pico-8 play session: no input (idle)

[t = 1 s] idle ~1s (no d-pad/buttons)
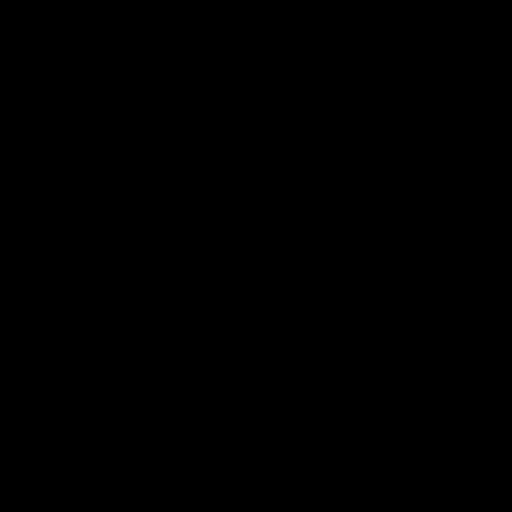
[t = 2 s] idle ~2s (no d-pad/buttons)
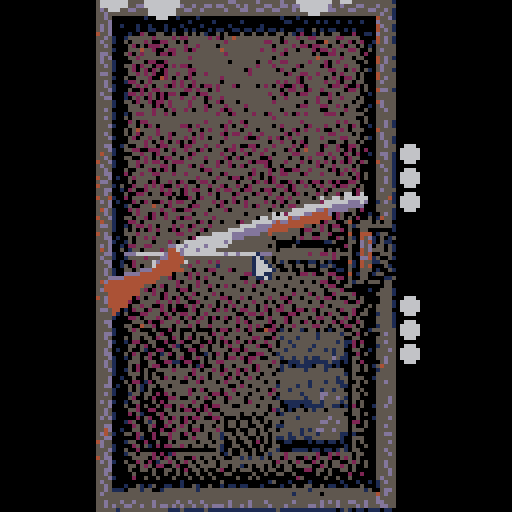
[t = 4 s] idle ~4s (no d-pad/buttons)
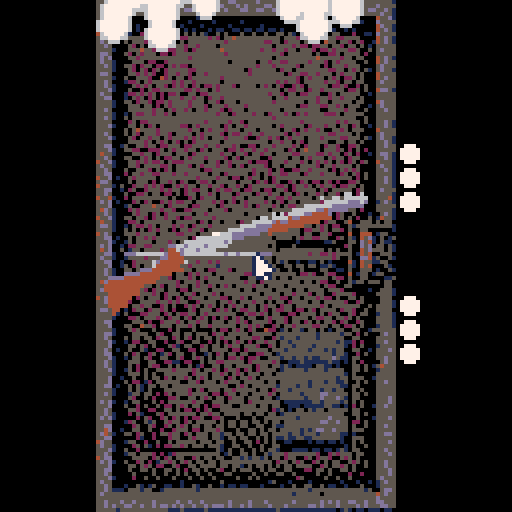
[t = 6 s] idle ~6s (no d-pad/buttons)
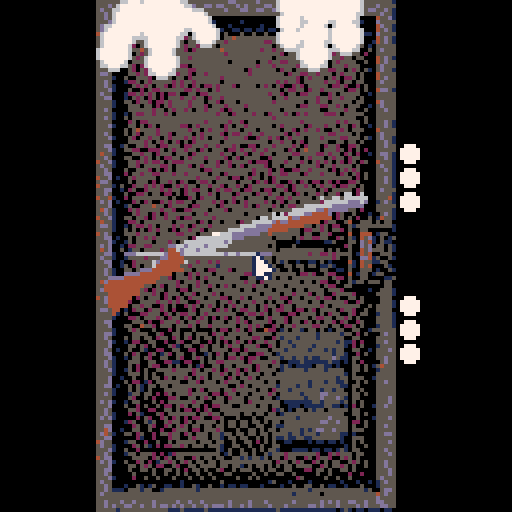
[t = 8 s] idle ~8s (no d-pad/buttons)
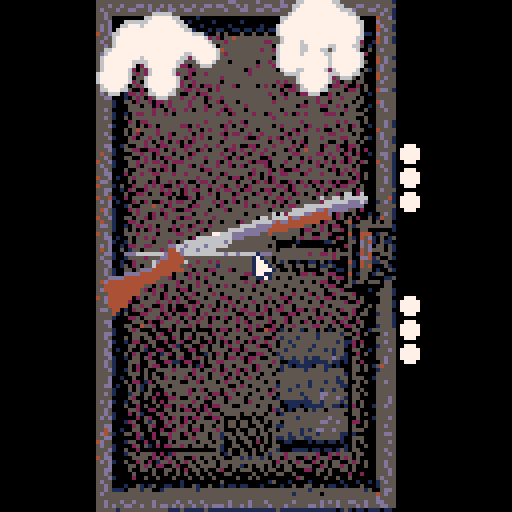

pico-8 cartridge
version 42
__lua__
function game_init()
		debug = false
		table_x = 3
		table_y = 0
		name = input_text
		init_hand()
		cursor(64,64)
		ammo = {}
		gen_ammo()
		angle = -15
		gun_x = 25
		gun_y = 48
		gun_dy = 13
		player_health = total_lives
		dealer_health = total_lives
		show_player_health = player_health
		show_dealer_health = dealer_health
		render_text_bool = true
		draw_ammo_bool = false
		turn_complete = false
		--fade_time = 0
		fade_loop = 0
		turn = "none"
		glitch_factor = 32
		black_out = false
		flash = false
		main_turn = 3
		spanw_in = true
		ammo_text = false
		end_text_bool = true
		generate_end = true
		spot = 0
		blood_init()
		shells_in = 0
		talk_sound = true
		fired_blank = true
end

function game_update()
		update_hand()
		update_ammo()
		main()
		blood_update()
end

function game_draw()
		cls()
		render_table()
		map(0,0,0,0,16,16)
		if draw_ammo_bool then
				draw_ammo()
		end
		blood_draw()
		draw_points()
		draw_gun()
		draw_hand()
		if ammo_text then
				if ammo_live == 1 and ammo_blank == 1 then
						ammo_text = ammo_live.." live.  "..ammo_blank.." blank.."
				elseif ammo_live == 1 and ammo_blank != 1 then
						ammo_text = ammo_live.." live.  "..ammo_blank.." blanks.."
				elseif ammo_live != 1 and ammo_blank == 1 then
						ammo_text = ammo_live.." lives.  "..ammo_blank.." blank.."
				else
						ammo_text = ammo_live.." lives.  "..ammo_blank.." blanks.."
				end
				
				if talk_sound then
						if flr(rnd(2)) == 0 then
								sfx(20)
						else
								sfx(21)
						end
				end
				
				spot+=0.5
				spot%=#ammo_text+1
				outline(sub(ammo_text,1,spot),61-(#ammo_text*2.5),72,0,7)
				if spot > #ammo_text-1 then
						spot -= 1
						talk_sound = false
				end
		else
				spot = 0
		end
	
		if render_text_bool == true then
				render_text()	
		end
		
		if flash == true then
				pal()
				rectfill(0,0,127,127,10)
		end
		
		if black_out == true then
				pal()
				rectfill(0,0,127,127,0)
		end
		
		if glitch == true then
				glitchfx(glitch_factor)
				glitch_factor -= 1
				if glitch_factor == 0 then
						glitch_factor = 32
				end
		end
		
		if debug then
				print(player_health,100,110,7)
				print(dealer_health,100,10,7)
				print(text_input(),0,0,7)
				print(fade_loop)
				print(gun_y)
				print(gun_dy)
				print(turn)
				print(left_hand_x.." "..left_hand_y.." "..anim_step_l)
				print(black_out)
				print(fade_time)
				print(debug,10)
				for i=1,#ammo do
						if ammo[i] == true then
								print(ammo[i],8)
						else
								print(ammo[i],11)
						end	
				end
		end
end
-->8
--render
function render_table()
		for i=0,15 do
  		for j=0,9 do
    		local sprite_index = j + i * 16
    		if sprite_index < 128 then
    				--mset(j+table_x, i+table_y, 010)
    		else
    				mset(j+table_x, i+table_y, sprite_index)
  				end
  		end
		end
end

function render_text()
		if cursor_y < 35 then
				spr(012,56,10)
				outline("dealer",44,20,10,0)
		else
				outline("dealer",44,20,0,7)
		end
		if cursor_y > 100 then
				spr(013,57,115)
				outline(name,58-(#name*2.5),105,10,0)
		else
				outline(name,58-(#name*2.5),105,0,7)
		end
end

function outline(s,x,y,c1,c2)
	for i=0,2 do
	 for j=0,2 do
	  if not(i==1 and j==1) then
	   print(s,x+i,y+j,c1)
	  end
	 end
	end
	print(s,x+1,y+1,c2)
end

local fadetable={
 {0,0,0,0,0,0,0,0,0,0,0,0,0,0,0},
 {1,1,129,129,129,129,129,129,129,129,0,0,0,0,0},
 {2,2,2,130,130,130,130,130,128,128,128,128,128,0,0},
 {3,3,3,131,131,131,131,129,129,129,129,129,0,0,0},
 {4,4,132,132,132,132,132,132,130,128,128,128,128,0,0},
 {5,5,133,133,133,133,130,130,128,128,128,128,128,0,0},
 {6,6,134,13,13,13,141,5,5,5,133,130,128,128,0},
 {7,6,6,6,134,134,134,134,5,5,5,133,130,128,0},
 {8,8,136,136,136,136,132,132,132,130,128,128,128,128,0},
 {9,9,9,4,4,4,4,132,132,132,128,128,128,128,0},
 {10,10,138,138,138,4,4,4,132,132,133,128,128,128,0},
 {11,139,139,139,139,3,3,3,3,129,129,129,0,0,0},
 {12,12,12,140,140,140,140,131,131,131,1,129,129,129,0},
 {13,13,141,141,5,5,5,133,133,130,129,129,128,128,0},
 {14,14,14,134,134,141,141,2,2,133,130,130,128,128,0},
 {15,143,143,134,134,134,134,5,5,5,133,133,128,128,0}
}

function fade(i)
 for c=0,15 do
  if flr(i+1)>=16 then
   pal(c,0)
  else
   pal(c,fadetable[c+1][flr(i+1)])
  end
 end
end

function fade_render()
		if fade_in == true then
				fade(fade_time)
				if fade_time < 15 then
						fade_time += 1
				end
		elseif fade_out == true then
				fade(fade_time)
				if fade_time > 0 then
						fade_time -= 1
				end
		end
		
end

function glitchfx(lines)
	local lines=lines or 64
	
	for i=1,lines do
		row=flr(rnd(128))
		row2=flr(rnd(127))
		if (row2>=row) row2+=1
		
		// copy a row from the
		// screen into temp memory
		memcpy(0x4300, 0x6000+64*row, 64)
		
		//copy another row from the
		// screen to our original row
		memcpy(0x6000+64*row, 0x6000+64*row2, 64)
		       
		//copy the temp row into row2's
		//original slot
		memcpy(0x6000+64*row2, 0x4300,64)
	end
end

function draw_points()
		for i=0,show_dealer_health - 1 do
				spr(031,100,45 - (i*6))
		end
		for i=0,show_player_health - 1 do
				spr(031,100,71 + (i*6))
		end	
end
-->8
--hands
function init_hand()
		right_table = {}
		left_hand = {
    {x=0, y=0, rad=6},
    {x=-7, y=0, rad=4},
    {x=-11, y=5, rad=3},
    {x=-12, y=9, rad=3},
    {x=6, y=0, rad=2},
    {x=9, y=1, rad=2},
    {x=11, y=4, rad=2},
    {x=0, y=6, rad=3},
    {x=0, y=11, rad=3},
		}
		right_hand = {
    {x=0, y=0, rad=6},
    {x=7, y=2, rad=4},
    {x=10, y=7, rad=3},
    {x=11, y=11, rad=3},
    {x=-7, y=0, rad=2},
    {x=-11, y=2, rad=2},
    {x=-10, y=1, rad=2},
    {x=-12, y=5, rad=2},
    {x=-2, y=7, rad=3},
    {x=-3, y=12, rad=3},
		}
		grab_right_hand = {
    {x=0, y=0, rad=6},
    {x=6, y=2, rad=4},
    {x=7, y=8, rad=3},
    {x=7, y=9, rad=3},
    {x=-6, y=1, rad=3},
    {x=-7, y=5, rad=2},
    {x=-7, y=8, rad=2},
    {x=-1, y=7, rad=3},
    {x=-1, y=11, rad=3},
		}
		grab_left_hand = {
    {x=0, y=0, rad=6},
    {x=-6, y=2, rad=4},
    {x=-9, y=7, rad=3},
    {x=1, y=6, rad=3},
    {x=0, y=10, rad=3},
    {x=6, y=0, rad=2},
    {x=7, y=4, rad=2},
    {x=8, y=8, rad=2},
    {x=5, y=2, rad=2},
    {x=8, y=6, rad=2},
		}

		hand_anim_l = false
		hand_anim_r = false
		current_left = left_hand
		current_right = right_hand
		left_hand_x = 40
		left_hand_y = 7
		right_hand_x = 79
		right_hand_y = 7
		anim_step_l = 1
		anim_step_r = 1
end


function draw_hand()
		for i=1, #current_left do
				circfill(left_hand_x + current_left[i].x,left_hand_y + current_left[i].y,current_left[i].rad+1,6)
		end
		for i=1, #current_right do
				circfill(right_hand_x + current_right[i].x,right_hand_y + current_right[i].y,current_right[i].rad+1,6)
		end	
		for i=1, #current_left do
				circfill(left_hand_x + current_left[i].x,left_hand_y + current_left[i].y,current_left[i].rad,7)
		end
		for i=1, #current_right do
				circfill(right_hand_x + current_right[i].x,right_hand_y + current_right[i].y,current_right[i].rad,7)
		end
end

function update_hand()
		hand_idle()
end

function move_left_hand(x, y, tick, cost)
  if cost == "open" then
  		current_left = left_hand
  elseif cost == "closed" then
  		current_left = grab_left_hand
  end
  
  if not hand_anim_l then
		  x_dif_l = x - left_hand_x
				y_dif_l = y - left_hand_y
				x_move_l = x_dif_l/tick
				y_move_l =	y_dif_l/tick
				hand_anim_l = true
		end
		
		if hand_anim_l then
				left_hand_x += x_move_l
				left_hand_y	+= y_move_l
				if abs(left_hand_x - x) <= 1 and abs(left_hand_y - y) <= 1 then
						hand_anim_l = false
						return true
				end
		end
end

function move_right_hand(x, y, tick, cost)
  if cost == "open" then
  		current_right = right_hand
  elseif cost == "closed" then
  		current_right = grab_right_hand
  end
  
  if not hand_anim_r then
		  x_dif_r = x - right_hand_x
				y_dif_r = y - right_hand_y
				x_move_r = x_dif_r/tick
				y_move_r =	y_dif_r/tick
				hand_anim_r = true
		end
		
		if hand_anim_r then
				right_hand_x += x_move_r
				right_hand_y	+= y_move_r
				if abs(right_hand_x - x) <= 1 and abs(right_hand_y - y) <= 1 then
						hand_anim_r = false
						return true
				end
		end
end

function hand_idle()
		for i=1, #current_left do
				local time_ = time() + i/10 * i/15
				current_left[i].y += sin(time_/4*(abs(dealer_health-total_lives+1)))/10		
		end
		for i=1, #current_right do
				local time_ = time() + i/10 * i/15 -1
				current_right[i].y += sin(time_/4*(abs(dealer_health-total_lives+1)))/10		
		end
end
-->8
--contorls

function cursor_update()
		cursor_x = stat(32)-1 + offset_x
		cursor_y = stat(33)-1 + offset_y
end

function d_pad_control()
		speed = 3
		if btn(⬆️) then offset_y -= speed end
		if btn(⬇️) then offset_y += speed end
		if btn(⬅️) then offset_x -= speed end
		if btn(➡️) then offset_x += speed end
end

function return_ending(won)
		if won then
				return winning_messages[flr(rnd(#winning_messages))+1]		
		else
				return losing_messages[flr(rnd(#losing_messages))+1]		
		end
end

losing_messages = {
    "come on. you can \ndo better than that. ",
    "we've been doing \nthis same song and \ndance for years. \nwhy do you still \ncontinue to fail? ",
    "your taste in \ngames is awful. \ngo play something \nelse. ",
    "start paying \nattention. you're \ngetting sloppy. ",
    "remember me? \ni remember you. ",
    "hello, we meet \nagain. sorry i had \nto cut our talk \nshort. ",
    "it was nice seeing \nyou again. so sad \nit had to be cut \nshort. ",
    "how many times are \nwe going to repeat \nthis little scene?",
    "persistence or \nfoolishness? i \ncan't tell with \nyou anymore. ",
    "you keep coming \nback, but i'll keep \nwatching you fall. ",
    "you're making this \ntoo easy. care to \ntry again? ",
    "back so soon? \ni was just starting \nto enjoy our break. ",
    "another attempt, \nanother failure. \nsome things never \nchange. ",
    "you're so \npredictable. i \ncould almost write \nthe script myself. ",
    "all that effort... \njust to meet me \nhere once again. ",
    "why do you even \ntry? we both know \nhow this ends. ",
    "you just keep \ngetting worse. am \ni supposed to be \nimpressed? ",
    "why do you insist \non trying? you're \nonly delaying the \ninevitable. ",
    "another failure \nto add to the list. \nbetter luck \nnext time. ",
    "face it, you'll \nnever be rid \nof me. ",
}

winning_messages = {
    "glad to see \nyou're paying \nattention. you've \ngot this. ",
    "glad to see you've \nstill got your \nhead in the game. ",
    "we both die \ntonight, one of us, \na bit later than \nthe other. ",
    "good job, see you \nagain soon. ",
    "nice work. i was \nalmost starting to \nworry about you. ",
    "you held on... \nthis time. don't \nlose focus now. ",
    "you slipped through \nthat one… barely. ",
    "keep this up, and \nyou might actually \nmake it out alive. ",
    "that was close. \ndon't let your \nguard down yet. ",
    "you're proving \nyourself, \nstep by step. ",
    "impressive. but \ndon't think it'll \nbe easy from here. ",
    "well played. but \ni'm always \nwatching. ",
    "not bad at all. i \nalmost thought you \nwouldn't make it. ",
    "survived this one? \nluck or skill? \nlet's find out. ",
    "nice save. it's \nlike you actually \nwant to live. ",
    "well done. just \ndon't expect it to \nget any easier. ",
    "a narrow escape, \nbut you're still in \nthe game. ",
    "you've bought \nyourself a little \nmore time. use it \nwisely. ",
    "still here? \nimpressive... but \ni'm not done yet. ",
    "you made it this \ntime. but i'm just \ngetting started. ",
}


-->8
--ammo gun

function draw_gun()
		spr_r(1,gun_x,gun_y,angle,9,4)
end

function gen_ammo()
  local count = rnd(4) + 2
  local full_count = 0
  local empty_count = 0
    
  for i = 1, count do
    if rnd(1) > 0.5 then
      add(ammo, true)
      full_count += 1
    else
      add(ammo, false)
      empty_count += 1
    end
  end
  
  if full_count == 0 then
    ammo[1] = true
  elseif empty_count == 0 then
    ammo[1] = false
  end
  --[[
 	ammo = {}
 	ammo[1] = false
 	ammo[2] = true
 	--(debug)
 	--]]
end

function draw_ammo()
		for i=1,ammo_live do
				spr(014, 67+i*3, 57)
		end
		for i=1,ammo_blank do
				spr(015, 67+i*3+(ammo_live*3), 57)
		end
end

function update_ammo()
		ammo_live = 0
		ammo_blank = 0
		
		for i=1, #ammo do
				if ammo[i] == true then
						ammo_live += 1
				else
						ammo_blank += 1
				end
		end	
end

function spr_r(s,x,y,a,w,h)
 sw=(w or 1)*8
 sh=(h or 1)*8
 sx=(s%8)*8
 sy=flr(s/8)*8
 x0=flr(0.5*sw)
 y0=flr(0.5*sh)
 a=a/360
 sa=sin(a)
 ca=cos(a)
 for ix=0,sw-1 do
  for iy=0,sh-1 do
   dx=ix-x0
   dy=iy-y0
   xx=flr(dx*ca-dy*sa+x0)
   yy=flr(dx*sa+dy*ca+y0)
   if (xx>=0 and xx<sw and yy>=0 and yy<=sh) then
    if sget(sx+xx,sy+yy) != 0 then
    	pset(x+ix,y+iy,sget(sx+xx,sy+yy))
   	end
   end
  end
 end
end
-->8
--main game loop

function text_input()
		if cursor_y < 35 and (stat(34) == 1 or btnp(❎)) then
				return "dealer"
		elseif cursor_y > 100 and (stat(34) == 1 or btnp(❎)) then
				return "player"
		else
				return "none"
		end
end

function main()
		if #ammo == 0 then
				gen_ammo()
				main_turn = 3
				spanw_in = false
		end
		
		if main_turn == 1 then
				m_continue, m_live, m_turn = players_turn()
				if	m_continue then
						if not m_live and m_turn == "player" then
								main_turn = 1
								if #ammo != 0 then
										render_text_bool = true
								end
						else
								main_turn = 2
						end
						reset_turn()
						deli(ammo, 1)
						turn_complete = false
						continue = false
				end
		elseif main_turn == 2 then
				
				m_continue, m_live, m_turn = dealers_turn()
		
				if	m_continue then
						if not m_live and m_turn == "dealer" then
								main_turn = 2
						else
								main_turn = 1
								if #ammo != 0 then
										render_text_bool = true
								end
						end
						reset_turn()
						deli(ammo, 1)
				end
		elseif main_turn == 3 then
				m_continue = show_ammo_anim(spanw_in)
				if	m_continue then
						main_turn = 1
						reset_turn()
						render_text_bool = true
				end
		end		
end

function show_ammo_anim(spawn)
		render_text_bool = false
		fade_loop += 1
		if fade_loop < 72 then
				if spawn then
						return_hand_table(false)
				end
		elseif fade_loop < 73 then
				anim_step_r = 1
		elseif fade_loop < 137 then
				move_right_hand(75, 55, 64, "closed")
		elseif fade_loop < 150 then
				draw_ammo_bool = true
				move_right_hand(75, 55, 64, "open")
		elseif fade_loop < 182+40 then
				ammo_text = true
				move_right_hand(75, 40, 32, "open")
		elseif fade_loop < 204+40 then

		elseif fade_loop < 236+40 then
				move_right_hand(75, 55, 32, "open")
				move_left_hand(55, 55, 32, "open")
				ammo_text = false
		elseif fade_loop < 296+40 then
				sfx(19)
				draw_ammo_bool = false
				move_right_hand(75, -25, 64, "closed")
				move_left_hand(45, -28, 64, "closed")
				gun_y = left_hand_y-8
				gun_x = left_hand_x-32
		elseif fade_loop < 297+40 then
					
		elseif fade_loop < 380+40 then
				if fade_loop%10 == 0 and shells_in < (ammo_live + ammo_blank) then
						sfx(18)
						shells_in += 1
				end
		elseif fade_loop < 416+40 then
				fade_in = true
				fade_out = false
		elseif fade_loop < 417+40 then
				init_hand()
				angle = -15
				gun_x = 25
				gun_y = 48
		elseif fade_loop < 433+40 then
				fade_in = false
				fade_out = true
		elseif fade_loop < 463+40 then
		
		else
				return true
		end
end

function reset_turn()
		fade_loop = 0
		anim_step_l = 1
		anim_step_r = 1
		gun_dy = 13
		show_player_health = player_health
		show_dealer_health = dealer_health
		turn_complete = false
		shells_in = 0
		talk_sound = true
		fired_blank = true
end

function dealers_turn()
		local live = false
		if ammo[1] == true then
				live = true
		else
				live = false
		end

			
		if turn_complete == false then
				--dealer ai
				chance_player = ammo_live/ammo_blank
				chance_random = flr(2)
				if chance_player < 1 or not chance_random == 1 then
						shoot = "dealer"
				else if chance_player > 1 or not chance_random == 1 then
						shoot = "player"
				else
						if rnd(1) > 0.5 then
								shoot = "dealer"
						else
								shoot = "player"
						end
					end
				end	
			--	shoot = "dealer" --debug
				if shoot == "player" then
						if live then player_health -= 1 end
						render_text_bool = false
						turn_complete = true
						turn = "player"
				elseif shoot == "dealer" then
						if live then dealer_health -= 1 end
						render_text_bool = false
						turn_complete = true
						turn = "dealer"
				end
		end
		
		if turn_complete == true then
				fade_loop += 1
				if fade_loop < 128 then
						grab_gun()
				elseif fade_loop < 129 then
						anim_step_l = 1
						anim_step_r = 1
						glitch_factor = 32
						gun_y += 2.002
						--play sound
				elseif fade_loop < 169 then
						--wait for sound
				elseif fade_loop < 200 then
						
						if live == true then
								if fade_loop < 170 then
										splat = true
										if shoot == "dealer" then
												create_splatter(64, -10, true)
												sfx(22)
										else 
												create_splatter(64, 137, false)
												sfx(22)	
										end
								end
								if fade_loop < 173 then
										flash = true
								else
										if shoot == "player" then
											black_out = true
										end
										flash = false
								end
								--fire
						else
									if fired_blank then
											sfx(23)
											fired_blank = false
									--didnt fire
									end
							end
				else
						if live and turn == "dealer" then
								gun_y += gun_dy
								gun_dy /= 1.2
								if fade_loop > 250 then
											return_hand_table(true)
								end
						elseif live and turn == "player" then
								if fade_loop > 205 then
										black_out = false
								end
								fade_in = false
								fade_out = true
								if fade_loop < 230 then
										glitch = true
								else
										glitch = false
								end
								gun_x = 25
								gun_y = 48
								angle = -15
								return_hand_table(true)
						else
								return_gun()
						end
				end
				if not live then
						if fade_loop > 340 then
								return true, live, shoot
						end
				else
						if shoot == "player" then
								if fade_loop > 280 then
										return true, live, shoot
								end
						else
								if fade_loop > 305 then
										return true, live, shoot
								end
						end
				end
		end
end

function players_turn()
		local live = false
		if ammo[1] == true then
				live = true
		else
				live = false
		end	
			
		if turn_complete == false then
				if text_input() == "player" then
						if live then player_health -= 1 end
						render_text_bool = false
						turn_complete = true
						turn = "player"
				elseif text_input() == "dealer" then
						if live then dealer_health -= 1 end
						render_text_bool = false
						turn_complete = true
						turn = "dealer"
				end
		end
		
		if turn_complete == true then
				fade_loop += 1
				if fade_loop < 16 then
						fade_in = true
						fade_out = false
				elseif fade_loop < 40 then
						if live == true then
								if fade_loop < 17 then
										splat = true
										if turn == "dealer" then
												create_splatter(64, -10, true)
												sfx(22)
										else 
												create_splatter(64, 137, false)
												sfx(22)
										end
								end
								if fade_loop < 20 then
										flash = true
								else
										flash = false
								end
								--fire
						else
								if fired_blank then
										sfx(23)
										fired_blank = false
								--didnt fire
								end
						end
				else
						if turn == "dealer" and live == true then
								return_hand_table(true)
						end
						if turn == "player" and live == true and fade_loop < 64 then
								glitch = true
						else
								glitch = false
						end
						fade_in = false
						fade_out = true
						if fade_loop > 100 then
								return true, live, turn
						end
				end
		end
end

function return_hand_table(r_hand)
		if anim_step_l == 1 then
				if	move_left_hand(40, -20, 1, "open") then
						anim_step_l = 2
				end
		elseif anim_step_l == 2 then
				if	move_left_hand(40, 7, 48, "open") then
						anim_step_l = 3
				end
		end
		-----------
		if r_hand then
				r_cost = "open"
		else
				r_cost = "closed"
		end
		
		if anim_step_r == 1 then
				if	move_right_hand(79, -20, 1, r_cost) then
						anim_step_r = 2
				end
		elseif anim_step_r == 2 then
				if	move_right_hand(79, 7, 48, r_cost) then
						anim_step_r = 3
				end
		end
end

function grab_gun()
		if anim_step_l == 1 then
				if	move_left_hand(40, 62, 64, "open") then
						anim_step_l = 2
				end
		elseif anim_step_l == 2 then
				gun_y -= 1.25
				angle += 0.1
				if	move_left_hand(40, -25, 64, "closed") then
						anim_step_l = 3
				end
		end
		-----------
		if anim_step_r == 1 then
				if	move_right_hand(75, 44, 64, "open") then
						anim_step_r = 2
				end
		elseif anim_step_r == 2 then
				sfx(19)
				if	move_right_hand(75, -25, 58, "closed") then
						anim_step_r = 3
				end
		end
end

function return_gun()
		if anim_step_l == 1 then
				if gun_y < 48 then
						gun_y += 1.25
				end
				sfx(19)
				if	move_left_hand(40, 62, 64, "closed") then
						anim_step_l = 2
				end
		elseif anim_step_l == 2 then
				if	move_left_hand(40, 7, 48, "open") then
						anim_step_l = 3
				end
		end
		-----------
		if anim_step_r == 1 then
				if	move_right_hand(75, 44, 56, "closed") then
						anim_step_r = 2
				end
		elseif anim_step_r == 2 then
				if	move_right_hand(79, 7, 48, "open") then
						anim_step_r = 3
				end
		end
end




-->8
--blood

function blood_init()
    blood = {}
    blood_trails = {}
    splat = false
end

function blood_update()
    if splat then
        update_particles()
        update_trails()
    end
end

function blood_draw()
    for i=1,#blood_trails do
        local t = blood_trails[i]
        if t.y > 123 or t.y < 4 then
        		circfill(t.x, t.y, t.s, 2)
    				else
    						circfill(t.x, t.y, t.s, 8)    				
    				end
    end

    for i=1,#blood do
        local p = blood[i]
        if p.y > 123 or p.y < 4 then
        		circfill(p.x, p.y, p.s, 2)
        else
        		circfill(p.x, p.y, p.s, 8)
        end     
    end
end

function create_splatter(x, y, down)
    blood = {}
    for i=1,20 do
    				local angle
    				if down then
        		angle = rnd(180) / -360
        else
        		angle = rnd(180) / 360
        end
        local speed = rnd(2) + 8
        local particle = {
            x = x,
            y = y,
            dx = cos(angle) * speed,
            dy = sin(angle) * speed,
            s = rnd(2) + 1
        }
        add(blood, particle)
    end
end

function update_particles()
    for i=#blood,1,-1 do
        local p = blood[i]
        
        if flr(rnd(2)) == 1 then
            add(blood_trails, {x = p.x, y = p.y, s = p.s / 2, life = 1.7})
        else
            add(blood_trails, {x = p.x, y = p.y, s = p.s, life = 1.7})
        end

        p.x += p.dx
        p.y += p.dy
        p.dx *= 0.75
        p.dy *= 0.75

        if p.s > 0.1 then
            p.s -= 0.05
        end

        if abs(p.dx) < 0.1 and abs(p.dy) < 0.1 and p.s <= 0.1 then
           del(blood, p)
        end
    end
end

function update_trails()
    for i=#blood_trails,1,-1 do
        local t = blood_trails[i]
        if t.life < 1 then
        		t.s -= 0.01
        end
        
        t.life -= 0.01 / rnd(10)
        if t.life <= 0 or t.s <= 0 then
            del(blood_trails, t)
        end
    end
end

-->8
	-- main menu
local hex_size = 16
local hex_height = 72
total_lives = 3

offset_x = 0
offset_y = 0

vertices = {}
faces = {}

shells = {}
max_shells = 6  -- maximum simultaneous shells

keys = {
    "q","w","e","r","t","y","u","i","o","p",
    "a","s","d","f","g","h","j","k","l",
    "z","x","c","v","b","n","m", "delete"
}
key_positions = {}  -- store positions of keys for detection
input_text = ""     -- store the text typed

-- keyboard layout settings
key_size = 8
spacing = 2
start_x = 10
start_y = 80

function menu_init()
				music(0)
				select_pos = 0
				title_screen = true
				screen = 0
				
    make_hexagon()
    for i=1,4 do
        spawn_shell()
    end
end

function spawn_shell()
  if #shells >= max_shells then return end
    local shell = {
        x = rnd(128),  -- random x position
        y = -hex_height/2,  -- start above screen
        z = 0,
        rot = {
            x = rnd(1),
            y = rnd(1),
            z = rnd(1)
        },
        rot_speed = {
            x = (rnd(2)-1)*0.02,  -- random rotation speed
            y = (rnd(2)-1)*0.02,
            z = (rnd(2)-1)*0.02
        },
        fall_speed = 0.5 + rnd(1)  -- random fall speed
    }
    add(shells, shell)
end

function make_hexagon()
    vertices = {}
    faces = {}
    
    local yellow_height = hex_height * 0.2
    
    for i=0,5 do
        local angle = i * (1/6)
        local x = cos(angle) * hex_size
        local z = sin(angle) * hex_size
        
        -- top vertex (red section)
        add(vertices, {
            x=x, y=-hex_height/2, z=z
        })
        -- bottom of red section/top of yellow
        add(vertices, {
            x=x, y=hex_height/2 - yellow_height, z=z
        })
        -- bottom vertex (yellow section)
        add(vertices, {
            x=x, y=hex_height/2, z=z
        })
    end
    
    -- generate faces
    -- top face (red)
    local top = {}
    for i=1,16,3 do
        add(top, i)
    end
    add(faces, {verts=top, col=8})  -- red top
    
    -- bottom face (yellow)
    local bottom = {}
    for i=3,18,3 do
        add(bottom, i)
    end
    add(faces, {verts=bottom, col=10})  -- yellow bottom
    
    -- side faces - red section (alternating colors)
    local red_colors = {2,136,8,14,8,136}  -- alternating shades of red
    for i=1,16,3 do
        local next_i = (i + 3 - 1) % 18 + 1
        add(faces, {
            verts={i, i+1, next_i+1, next_i},
            col=red_colors[flr(i/3)+1]  -- alternate red shades
        })
    end
    
    -- side faces - yellow section
    for i=2,17,3 do
        local next_i = (i + 3 - 1) % 18 + 1
        add(faces, {
            verts={i, i+1, next_i+1, next_i},
            col=10  -- yellow
        })
    end
end

function menu_update()
    if rnd(1) < 1 then  -- 2% chance each frame
        spawn_shell()
    end
    
   	for i=#shells,1,-1 do
        local shell = shells[i]
        
        shell.rot.x += shell.rot_speed.x
        shell.rot.y += shell.rot_speed.y
        shell.rot.z += shell.rot_speed.z
        
        shell.y += shell.fall_speed
        
        if shell.y > 64 + hex_height then
            deli(shells, i)
        end
    end
end

function menu_draw()
    cls(0)
    scr="⁶-b⁶x8⁶y8                \n    ⁶-#ᶜ6⁶.\0\0█\0\0\0█\0⁸⁶-#ᶜ7⁶.\0\0xxxxxx⁶-#ᶜ6⁶.\0\0¹\"\"\0ᶠ\0⁸⁶-#ᶜ7⁶.\0\0おううお██⁶-#ᶜ6⁶.\0\0⁴⁴⁴⁴⁴⁴⁸⁶-#ᶜ7⁶.\0\0れネリリリリ⁶-#ᶜ6⁶.\0\0ᶜ▮¹\0\0\0⁸⁶-#ᶜ7⁶.\0\0³¹████⁶-#ᶜ6⁶.\0\0000\0\0\0\0\0⁸⁶-#ᶜ7⁶.\0\0ウんんんんん⁶-#ᶜ6⁶.\0\0\0\0\0\0\0ユ⁸⁶-#ᶜ7⁶.\0\0\0¹³リリ³⁶-#ᶜ6⁶.\0\0█\0\0🐱²¹⁸⁶-#ᶜ7⁶.\0\0pxxqqx⁶-#ᶜ6⁶.\0\0	▮\0⁸\0\0⁸⁶-#ᶜ7⁶.\0\0⁶ᵉ゛⁷ᵉ゛⁶-#    \n    ⁶.xxx\0\0\0\0\0⁶.███\0\0\0\0\0⁶-#ᶜ6⁶.⁴⁴d\0\0\0\0\0⁸⁶-#ᶜ7⁶.リネ⬇️\0\0\0\0\0⁶-#ᶜ6⁶.¹▮ᶜ\0\0\0\0\0⁸⁶-#ᶜ7⁶.█¹³\0\0\0\0\0⁶-#ᶜ6⁶.\0\0★\0\0\0\0\0⁸⁶-#ᶜ7⁶.んんl\0\0\0\0\0⁶-#⁶.³¹\0\0\0\0\0\0⁶-#ᶜ6⁶.\0\0き\0\0\0\0\0⁸⁶-#ᶜ7⁶.xx@\0\0\0\0\0⁶-#ᶜ6⁶.\0▮⁴\0\0\0\0\0⁸⁶-#ᶜ7⁶.゛ᵉ³\0\0\0\0\0⁶-#    \n                \n ⁶-#ᶜ6⁶.¹¹¹¹¹¹¹¹⁸⁶-#ᶜ7⁶.◜>>>>>◜>⁶-#ᶜ6⁶.\0\0²\0²\0\0@⁸⁶-#ᶜ7⁶.?~ュュュ~?>⁶-#ᶜ6⁶.@\0\0\0²\0\0\0⁸⁶-#ᶜ7⁶.█ユヲュュ◜◜◜⁶-#ᶜ6⁶. ▒\0\0\0\0\0\0⁸⁶-#ᶜ7⁶.゜xユユユユユユ⁶-#⁶.ユユヨリリリリリ⁶-#ᶜ6⁶.⁴⁴⁴⁴⁴⁴⁴⁴⁸⁶-#ᶜ7⁶.⬇️⬇️⬇️⬇️⬇️⬇️⬇️⬇️⁶-#ᶜ6⁶.🐱🐱🐱🐱🐱🐱🐱🐱⁸⁶-#ᶜ7⁶.||||||||⁶-# ⁶.ヲヲヲヲヲヲヲヲ⁶.◝¹¹¹¹¹゜¹⁶-#ᶜ6⁶.\0@@@@@@@⁸⁶-#ᶜ7⁶.ュ███████⁶-#ᶜ6⁶.\0▮▮▮▮▮▮▮⁸⁶-#ᶜ7⁶.◝ᶠᶠᶠᶠᶠᶠᶠ⁶-#ᶜ6⁶.²\0\0\0\0\0\0\0⁸⁶-#ᶜ7⁶.ン\0\0\0\0\0\0\0⁶-#⁶.◝???????⁶-#ᶜ6⁶.⁴\0\0\0\0\0\0\0⁸⁶-#ᶜ7⁶.³\0\0\0\0\0\0\0\n⁶-# ⁶-#ᶜ6⁶.¹¹¹¹¹\0\0\0⁸⁶-#ᶜ7⁶.>>>>>\0\0\0⁶-#ᶜ6⁶.\0████\0\0\0⁸⁶-#ᶜ7⁶.|||||\0\0\0⁶-#ᶜ6⁶.\0\0\0\0@\0\0\0⁸⁶-#ᶜ7⁶.ュュヲユ█\0\0\0⁶-#ᶜ6⁶.\0\0\0▒▮\0\0\0⁸⁶-#ᶜ7⁶.ユユユxᶠ\0\0\0⁶-#ᶜ6⁶.\0²\0\0@\0\0\0⁸⁶-#ᶜ7⁶.リヨヨナ█\0\0\0⁶-#ᶜ6⁶.⁴⁴\0⁸ \0\0\0⁸⁶-#ᶜ7⁶.⬇️⬇️♥g゜\0\0\0⁶-#ᶜ6⁶.🐱🐱🐱🐱²\0\0\0⁸⁶-#ᶜ7⁶.||||ュ\0\0\0⁶-#ᶜ6⁶.\0\0\0\0@\0\0\0⁸⁶-#ᶜ7⁶.\0\0\0\0?\0\0\0⁶-#⁶.????◝\0\0\0⁶.\0\0\0\0゜\0\0\0⁶-#ᶜ6⁶.⁸⁸⁸⁸⁸\0\0\0⁸⁶-#ᶜ7⁶.ユユユユユ\0\0\0⁶-#ᶜ6⁶.²²²²²\0\0\0⁸⁶-#ᶜ7⁶.¹¹¹¹¹\0\0\0⁶-#⁶.ナナナナナ\0\0\0⁶.⁷⁷⁷⁷⁷\0\0\0 "
    
    for shell in all(shells) do
        draw_shell(shell)
    end
    sx, sy = (26 % 16) * 8, (26 \ 16) * 8
    
    if title_screen then
		  		?scr, 3, 0
		  		sspr(sx, sy,8,8,85,7,16,16)
		  end
		  if screen == 0 then
				  outline("sTART gAME", 35, 90, 0,7)
						outline("sETTINGS", 43, 100, 0, 6)
						if select_pos == 0 then
								spr(027,25,89)
						elseif select_pos == 1 then
								spr(027,34,99)
						end
				elseif screen == 1 then
						outline("lIVES:", 48, 30, 0,7)
						outline("nAME:", 47, 54, 0,7)
						outline(total_lives, 60, 42, 0,7)
						outline(input_text,61-(#input_text*2.5), 66, 2,7)
						
						line(44,51,81,51,7)
						line(44,39,81,39,7)
						spr(028,54,41)
						spr(029,64,41)
						outline("rETURN", 47, 110, 0,7)
						if select_pos == 0 then
								spr(027,38,53)
						elseif select_pos == 1 then
								spr(027,38,29)
						elseif select_pos == 2 then
								spr(027,38,109)
						end
						draw_keyboard()
				end
				
				print("cpu: "..flr(stat(1)*100).."%", 0, 120, 5)		
				
end

function draw_keyboard()
    local row_offset = 0  -- offset for row alignment
    local row_length = 10 -- number of keys in the top row
    
    for i, key in ipairs(keys) do
        -- calculate row and column
        local row = flr((i - 1) / row_length)
        local col = (i - 1) % row_length
        row_offset = (row == 1 and 4) or (row == 2 and 12) or 0

        -- calculate x and y position for each key
        local x = start_x + col * (key_size + spacing) + row_offset
        local y = start_y + row * (key_size + spacing)
        
        -- special case for the "delete" key (place it in the bottom-right corner)
        if key == "delete" then
            x = start_x + 9 * (key_size + spacing)  -- place at the end of the row
            y = start_y + 2 * (key_size + spacing)  -- place in the bottom row
        end
        
        -- draw the key background
        rectfill(x, y, x + key_size, y + key_size, 5)
        
        -- adjust text position to center it within the key
        local text_x = x + (key_size / 2) - 2  -- center horizontally
        local text_y = y + (key_size / 2) - 2  -- center vertically

        -- shift w, m, and v one pixel to the left
        if key == "w" or key == "m" or key == "v" then
            text_x -= 1
        end
        
        -- handle "delete" key text differently
        if key == "delete" then
            print("⬅️", text_x-1, text_y, 7)
        else
            print(key, text_x, text_y, 7)
        end
        
        -- save position for mouse detection
        key_positions[i] = {key = key, x = x, y = y}
    end
end

-- check if a key is clicked
function check_key_click()
    local mouse_x, mouse_y = cursor_x, cursor_y
    if current_mouse_state == 1 and prev_mouse_state == 0 or btnp(❎) then  -- if mouse clicked
        for i, key_info in ipairs(key_positions) do
            local kx, ky = key_info.x, key_info.y
            if mouse_x >= kx and mouse_x <= kx + key_size and
               mouse_y >= ky and mouse_y <= ky + key_size then
                if key_info.key == "delete" then
                    -- remove the last character if "delete" is clicked
                    input_text = sub(input_text, 1, #input_text - 1)
                else
                    -- append the character to input_text
                    input_text = input_text .. key_info.key
                end
            end
        end
    end
end


function draw_shell(shell)
    local cx,sx = cos(shell.rot.x),sin(shell.rot.x)
    local cy,sy = cos(shell.rot.y),sin(shell.rot.y)
    local cz,sz = cos(shell.rot.z),sin(shell.rot.z)
    
    local proj = {}
    for v in all(vertices) do
        local x,y,z = v.x,v.y,v.z
        
      		local ny = y*cx - z*sx
        local nz = y*sx + z*cx
        y,z = ny,nz
        
        local nx = x*cy + z*sy
        nz = -x*sy + z*cy
        x,z = nx,nz
        
        nx = x*cz - y*sz
        ny = x*sz + y*cz
        x,y = nx,ny
        
        local scale = 32/(128+z)
        add(proj, {
            x = 64 + shell.x - 64 + x*scale,  -- offset by shell position
            y = shell.y + y*scale,
            z = z
        })
    end
    
    local sorted = {}
    for f in all(faces) do
        local z = 0
        for v in all(f.verts) do
            z += proj[v].z
        end
        z /= #f.verts
        add(sorted, {face=f, z=z})
    end
    sort(sorted, function(a,b) 
        return a.z < b.z 
    end)
    
    for f in all(sorted) do
        local pts_x = {}
        local pts_y = {}
        for v in all(f.face.verts) do
            add(pts_x, proj[v].x)
            add(pts_y, proj[v].y)
        end
        
        fillp()
        poly(#pts_x, pts_x, pts_y, f.face.col)
        
        for i=1,#pts_x do
            local j = i % #pts_x + 1
            line(pts_x[i],pts_y[i],
                 pts_x[j],pts_y[j],
                 f.face.col)
        end
    end
end

function sort(arr, compare)
    for i=1,#arr do
        for j=1,#arr-i do
            if compare(arr[j+1], arr[j]) then
                arr[j], arr[j+1] = arr[j+1], arr[j]
            end
        end
    end
    return arr
end

function poly(n,x,y,c)
    local pts = {}
    for i=1,n do
        add(pts,{x=x[i],y=y[i]})
    end
    
    local minx,maxx,miny,maxy=999,-999,999,-999
    for i=1,n do
        minx=min(minx,x[i])
        maxx=max(maxx,x[i])
        miny=min(miny,y[i])
        maxy=max(maxy,y[i])
    end
    
    for sy=miny,maxy do
        local intersects = {}
        for i=1,n do
            local j = i%n + 1
            local y1,y2 = y[i],y[j]
            if (y1 <= sy and y2 > sy) or
               (y2 <= sy and y1 > sy) then
                local x1,x2 = x[i],x[j]
                if y1 != y2 then
                    local t = (sy-y1)/(y2-y1)
                    add(intersects,x1+t*(x2-x1))
                end
            end
        end
        sort(intersects,function(a,b) return a<b end)
        for i=1,#intersects-1,2 do
            local x1,x2=intersects[i],intersects[i+1]
            rectfill(x1,sy,x2,sy,c)
        end
    end
end
-->8
init_menu = true
update_menu = true
draw_menu = true
poke(0x5600,unpack(split"6,8,6,0,0,1,0,0,0,0,0,0,0,0,0,0,85,32,112,64,102,22,101,117,96,119,112,112,0,85,103,7,18,112,0,6,80,6,38,0,0,119,6,33,0,103,96,118,5,112,112,7,112,22,39,17,0,112,7,34,17,119,117,3,0,0,96,102,96,0,96,96,0,96,0,0,0,0,0,0,0,0,0,0,0,0,0,0,0,0,0,0,0,0,0,0,0,0,0,0,0,0,0,0,0,0,0,0,0,0,0,0,0,0,0,0,0,0,0,0,0,0,0,0,0,0,0,0,0,0,0,0,0,0,0,0,0,0,0,0,0,0,0,0,0,0,0,0,0,0,0,0,0,0,0,0,0,0,0,0,0,0,0,0,0,0,0,0,0,0,0,0,0,0,0,0,0,0,0,0,0,0,0,0,0,0,0,0,0,0,0,0,0,0,0,0,0,0,0,0,0,0,0,0,0,0,0,0,0,0,0,0,0,0,0,0,0,0,0,0,0,0,0,0,0,0,0,0,0,0,0,0,0,0,0,0,0,0,0,0,0,0,0,0,0,0,0,0,0,0,0,0,0,0,0,0,0,0,0,0,0,0,0,0,3,3,3,0,3,0,0,0,5,5,0,0,0,0,0,0,54,127,54,127,54,0,0,0,30,7,31,28,15,4,0,4,13,12,6,3,11,0,0,0,30,11,30,11,30,8,0,8,1,1,0,0,0,0,0,0,6,3,3,3,6,0,0,0,3,6,6,6,3,0,0,0,2,7,2,0,0,0,0,0,12,12,63,12,12,0,0,0,0,0,0,3,3,2,0,0,0,0,7,0,0,0,0,0,0,0,0,3,3,0,0,0,12,12,6,3,3,0,0,0,14,27,27,27,14,0,0,0,7,6,6,6,6,0,0,0,7,12,6,3,15,0,0,0,15,12,6,12,15,0,0,0,27,27,31,24,24,0,0,0,15,3,15,12,7,0,0,0,12,6,31,27,14,0,0,0,15,12,6,3,3,0,0,0,14,27,14,27,14,0,0,0,14,27,31,12,6,0,0,0,3,3,0,3,3,0,0,0,3,3,0,3,3,2,0,0,12,6,3,6,12,0,0,0,0,7,0,7,0,0,0,0,3,6,12,6,3,0,0,0,14,27,24,0,4,0,0,0,62,99,107,51,6,28,0,0,0,14,27,27,54,0,0,0,3,15,27,27,15,0,0,0,0,14,3,3,14,0,0,0,24,30,27,27,30,0,0,0,0,30,27,15,30,0,0,0,6,3,7,3,3,0,0,0,0,30,27,27,28,14,0,0,3,15,27,27,27,0,0,0,3,0,3,3,3,0,0,0,0,6,6,6,6,3,0,0,3,27,15,31,27,0,0,0,3,3,3,3,6,0,0,0,0,62,107,99,99,0,0,0,0,14,27,27,27,0,0,0,0,14,27,27,14,0,0,0,0,14,27,27,15,3,0,0,0,30,27,27,30,24,0,0,0,14,3,3,3,0,0,0,0,14,3,12,7,0,0,0,3,7,3,3,6,0,0,0,0,27,27,27,14,0,0,0,0,51,51,30,12,0,0,0,0,99,99,107,62,0,0,0,0,27,14,14,27,0,0,0,0,27,27,27,30,24,0,0,0,15,12,6,15,0,0,0,7,3,3,3,7,0,0,0,3,3,6,12,12,0,0,0,7,6,6,6,7,0,0,0,2,7,0,0,0,0,0,0,0,0,0,0,15,0,0,0,3,3,2,0,0,0,0,0,14,27,31,27,27,0,0,0,15,27,15,27,15,0,0,0,14,3,3,3,14,0,0,0,15,27,27,27,15,0,0,0,15,3,7,3,15,0,0,0,15,3,7,3,3,0,0,0,14,3,3,27,14,0,0,0,27,27,31,27,27,0,0,0,15,6,6,6,15,0,0,0,7,6,6,6,3,0,0,0,51,27,15,27,51,0,0,0,3,3,3,3,15,0,0,0,99,119,127,107,99,0,0,0,51,55,63,59,51,0,0,0,30,51,51,51,30,0,0,0,15,27,27,15,3,0,0,0,14,27,27,27,14,24,0,0,15,27,27,15,27,0,0,0,14,3,15,12,7,0,0,0,15,6,6,6,6,0,0,0,27,27,27,27,14,0,0,0,99,99,54,54,28,0,0,0,99,107,127,119,34,0,0,0,51,30,12,30,51,0,0,0,51,51,30,12,12,0,0,0,15,12,6,3,15,0,0,0,14,6,7,6,14,0,0,0,3,3,3,3,3,0,0,0,7,6,14,6,7,0,0,0,0,14,219,112,0,0,0,0,0,0,0,0,0,0,0,0,127,127,127,127,127,0,0,0,85,42,85,42,85,0,0,0,65,127,93,93,62,0,0,0,62,99,99,119,62,0,0,0,17,68,17,68,17,0,0,0,2,30,14,15,8,0,0,0,14,23,31,31,14,0,0,0,27,31,31,14,4,0,0,0,28,54,119,54,28,0,0,0,14,14,31,14,10,0,0,0,28,62,127,42,58,0,0,0,62,103,99,103,62,0,0,0,127,93,127,65,127,0,0,0,28,4,4,7,7,0,0,0,62,99,107,99,62,0,0,0,4,14,31,14,4,0,0,0,0,0,85,0,0,0,0,0,62,115,99,115,62,0,0,0,8,28,127,62,34,0,0,0,31,14,4,14,31,0,0,0,62,119,99,99,62,0,0,0,0,5,82,32,0,0,0,0,0,17,42,68,0,0,0,0,62,107,119,107,62,0,0,0,127,0,127,0,127,0,0,0,85,85,85,85,85,0,0,0"))
poke(0x5f2d, 1)
prev_mouse_state = 0
fade_loop = 0
fade_in = false
fade_out = false
fade_time = 0
generate_end = true

function _init()
		death = "none"
		death_reset = true
		end_text = ""
		if init_menu then
				menu_init()	
		else
				game_init()
		end
end

function _update()
		poke(0x5f58, 0x81)
		cursor_update()
		d_pad_control()
		
		fade_render()
		fade_menu()
		
		if update_menu then
				menu_logic()
				menu_update()
		else
				death_check()
				game_update()
		end
		
end

function _draw()
		cls()
		if death == "none" then
				if draw_menu then
						menu_draw()
				else
						game_draw()
				end
				spr(011,cursor_x,cursor_y)
		else
				if death == "dealer" then
						fade_time = 0
						print("winner.", 64-14,14,7)
						ending_text(true)
				end
				if death == "player" then
						fade_time = 0
						print("loser.", 64-18,14,7)
						
							ending_text(false)
				end
		end
end

function ending_text(ending)
		if end_text_bool then
				if generate_end then
						end_text = return_ending(ending)
						generate_end = false
				end
				
				if talk_sound then
						if flr(rnd(2)) == 0 then
								sfx(20)
						else
								sfx(21)
						end
				end
				
				spot+=0.25
				spot%=#end_text+1
				outline(sub(end_text,1,spot),61-(#end_text*2.5)/(count_newlines(end_text)+1),72,2,8)
				if spot > #end_text-1 then
						spot -= 0.25
				end
				if spot >= #end_text-1 then
						print("press ❎ to resart.",64-(24*2),110,5)
						talk_sound = false
				end
		else
				spot = 0
				generate_end = true
		end
end

function count_newlines(str)
    local count_ = 0
    for i = 1, #str do
        if sub(str, i, i) == "\n" then
            count_ += 1
        end
    end
    return count_
end


function death_check()
		if death_reset and (player_health <= 0 or dealer_health <= 0) then
				fade_loop = 0
				death_reset = false
		end
		
		if dealer_health <= 0 then
			--	fade_loop += 1
				if main_turn != 2 then
						if fade_loop > 32 then
								fade_time = 0
								reset_turn()
								death = "dealer"
						end
				else
						if fade_loop > 170 then
								fade_time = 0
								reset_turn()
								death = "dealer"
						end
				end
		end
		if player_health <= 0 then
			--	fade_loop += 1
				if main_turn != 2 then
						if fade_loop > 32 then
								fade_time = 0
								reset_turn()
								death = "player"
						end
				else
						if fade_loop > 170 then
								fade_time = 0
								reset_turn()
								death = "player"
						end
				end
		end
		if btnp(❎) and (player_health <= 0 or dealer_health <= 0) then
				_init()
				fade_time = 0
				fade_in = false
				fade_out = false
				death = "none"
				init_menu = true
				update_menu = true
				draw_menu = true
				_init()
		end
end

function fade_menu()
if startgame then
				fade_loop += 1
				if fade_loop < 32 then
						fade_in = true
						fade_out = false
				elseif fade_loop < 33 then
						init_menu = false
						update_menu = false
						draw_menu = false
						_init()
						fade_loop = 34
				elseif fade_loop < 64 then
						fade_in = false
						fade_out = true
				else
					 startgame = false
						
						fade_loop = 0 
				end
		end
end

function menu_logic()
		if btnp(❎) then
				button_press = 1
		else
				button_press = 0
		end

		current_mouse_state = stat(34) + button_press
		--stat(34) == 1 -> if current_mouse_state == 1 and prev_mouse_state == 0
		if cursor_y > 100 and screen == 0 then
				select_pos = 1
		elseif cursor_y < 100 and screen == 0 then
				select_pos = 0
		end
		
		if screen == 1 then
				check_key_click()
		end
		
		if cursor_y < 50 and screen == 1 then
				select_pos = 1
				if current_mouse_state == 1 and prev_mouse_state == 0 and cursor_x < 64 then
						total_lives	-= 1
				elseif current_mouse_state == 1 and prev_mouse_state == 0 and cursor_x > 64 then
						total_lives += 1
				end
		elseif cursor_y < 112 and screen == 1 then
				select_pos = 0
		elseif cursor_y < 127 and screen == 1 then
				select_pos = 2
		end
		
		if current_mouse_state == 1 and prev_mouse_state == 0 and select_pos == 0 and screen == 0 then
				if input_text == "" then
				  input_text = "player"
				end
	 		startgame = true
	 		music(-1)
	 		sfx(17)
		elseif current_mouse_state == 1 and prev_mouse_state == 0 and select_pos == 1 and screen == 0 then
				screen = 1
				title_screen = false
		elseif current_mouse_state == 1 and prev_mouse_state == 0 and select_pos == 2 and screen == 1 then
				screen = 0
				title_screen = true
		end
		
		prev_mouse_state = current_mouse_state
end
__gfx__
0000000000000000000000000000000000000000000000000000000000000000000000000000000055555555010000000000a000000000000000000000000000
00000000000000000000000000000000000000000000000000000000000000000000000000000000555d55d517100000000aaa00000000000000000000000000
000000000000000000000000000000000000000000000000000000000000000000000000000000005d555d551771000000aaaaa0000000000000000000000000
0000000000000000000000000000000000000000000000000000000000000000000000000000000055d55555177710000aaaaaaa0aaaaaaa0000000000000000
0000000000000000000000000000000000000000000000000000000000000000000000000000000055d50000177771000000000000aaaaa08800000011000000
00000000000000000000000000000000000000000000000000000000000000000000000000000000555d00001771100000000000000aaa008800000011000000
000000000000000000000000000000000000000000000000000000000000000000600000000600005d5d001001171000000000000000a0008800000011000000
000000000000000000000000000000000000000000000000606606060066066660660660660060005d5d0000000000000000000000000000aa000000aa000000
00000000000000000000000000dd66666666677666666666666666666666666666666666666d6000000000000000000000000000000000000000000000000000
000000000000000000000000dd446dd66666666666dddddddddd4d4dd4dd4dd4dd4dddddddd66000000500000000000000070000000070000000000000000000
00000000000000000000000dd444d666d66d6666d6ddddddddd4444444444444444dddddddddd000005650000000000000770000000077000000000000000000
0000000000000000000006d444444666666666666600000000044444444444444440000000000000056765000067765007770000000077700000000007770000
000dddddddddddddddddd44444444000000000000000000000000000000000000000000000000000005650000677776577770000000077770000000077777000
00044444444444444444444444440600000000000000000000000000000000000000000000000000000500000067765007770000000077700000000077777000
00064444444444444444444444440000000000000000000000000000000000000000000000000000000000000000000000770000000077000000000077777000
00064444444444444444440000000000000000000000000000000000000000000000000000000000000000000000000000070000000070000000000007770000
00064444444444444400000000000000000000000000000000000000000000000000000000000000000000005555555555555555555555555dd55555d55555d5
000644444444444400000000000000000000000000000000000000000000000000000000000000000000000055dd5d55d5d55d55d55dd5dd555d5d5555dd55dd
0006444444444400000000000000000000000000000000000000000000000000000000000000000000000000dd555d5d55dd55dd55d55555d555dd55dd55dd55
00064444444400000000000000000000000000000000000000000000000000000000000000000000000000005555555555555555555555555555555555555555
00064444440000000000000000000000000000000000000000000000000000000000000000000000000000000000100010001000010000000000000000000010
00064440000000000000000000000000000000000000000000000000000000000000000000000000000000000000000000000001000001000000100000000001
00006000000000000000000000000000000000000000000000000000000000000000000000000000000000000010010001000100001000000100000001000000
00000000000000000000000000000000000000000000000000000000000000000000000000000000000000000010011001010010100010110011011011011010
00000000000000000000000000000000000000000000000000000000000000000000000000000000455d00001002500550050050505100505000500500500550
0000000000000000000000000000000000000000000000000000000000000000000000000000000055d510015555552555525225555525205545555555555505
000000000000000000000000000000000000000000000000000000000000000000000000000000005d5510050555250022550505555555552555555555225502
0000000000000000000000000000000000000000000000000000000000000000000000000000000055d500005205022250555525525555055555555555550555
00000000000000000000000000000000000000000000000000000000000000000000000000000000555510005554552005225520255555545555555552552552
000000000000000000000000000000000000000000000000000000000000000000000000000000005dd500052052555022025555555555552555555555555520
000000000000000000000000000000000000000000000000000000000000000000000000000000005d5d00005525555555555552555555555555555555550555
000000000000000000000000000000000000000000000000000000000000000000000000000000005d5510000555022002555555555555555055555505525522
00000000000000000000000000000000000000000000000000000000000000000000000000000000555d555555555555555555555510000055d5100552025502
000000000000000000000000000000000000000000000000000000000000000000000000000000005dd55dd55dd55d555dd555d5555000005555100052052025
000000000000000000000000000000000000000000000000000000000000000000000000000000005d55d55d55dd555dd555dd55d51000005dd5000055252520
0000000000000000000000000000000000000000000000000000000000000000000000000000000055555555555555555555555d551000005555100500555200
000000000000000000000000000000000000000000000000000000000000000000000000000000000010000000000000000000455d10000055d5000122505255
000000000000000000000000000000000000000000000000000000000000000000000000000000001000100101001001001000d55550000055d5100005252505
0000000000000000000000000000000000000000000000000000000000000000000000000000000000000000000000000000004d55100000555d100050020522
00000000000000000000000000000000000000000000000000000000000000000000000000000000001100501011001010000045d51000005d55000122525250
000000000000000000000000000000000000000000000000000000000000000000000000000000005102001050055000200110d55550000055dd000105250250
00000000000000000000000000000000000000000000000000000000000000000000000000000000552552255555225555000045d51000005555100550255202
00000000000000000000000000000000000000000000000000000000000000000000000000000000555055500455055205200145d51000005555100055505502
000000000000000000000000000000000000000000000000000000000000000000000000000000005252202255055205505010555550000055d5000055555525
0000000000000000000000000000000000000000000000000000000000000000000000000000000055055520225255522500505d555000005555100105225525
000000000000000000000000000000000000000000000000000000000000000000000000000000005555550500225055550200555550000055d5100505555555
00000000000000000000000000000000000000000000000000000000000000000000000000000000555555545555525505500045d51000005555000025022555
00000000000000000000000000000000000000000000000000000000000000000000000000000000555552555205255550050045d5500000555d100055050250
00000000000000000000000000000000000000000000000000000000000000000000000000000000205252205555555555555555255525555520555502055525
00000000000000000000000000000000000000000000000000000000000000000000000000000000025555522555555555555025555550255055555555225505
00000000000000000000000000000000000000000000000000000000000000000000000000000000025525520552555555555525555555502552255255505255
00000000000000000000000000000000000000000000000000000000000000000000000000000000425055025555555255555555555555555520525550525022
00000000000000000000000000000000000000000000000000000000000000000000000000000000555252552555555055555555555552525520555552552055
00000000000000000000000000000000000000000000000000000000000000000000000000000000520252502502252555205555052505200252055555022520
00000000000000000000000000000000000000000000000000000000000000000000000000000000555555225255052555555555555555052255025525555502
00000000000000000000000000000000000000000000000000000000000000000000000000000000202250055022555555555555555255205502255500250555
00000000000000000000000000000000000000000000000000000000000000000000000000000000205552552550255255555555555505525555555255255255
00000000000000000000000000000000000000000000000000000000000000000000000000000000252555525550552055505555555525555555055255055555
00000000000000000000000000000000000000000000000000000000000000000000000000000000052555525552055525555255555555555502255522552505
00000000000000000000000000000000000000000000000000000000000000000000000000000000505255250552555202555055555555055555555500555525
00000000000000000000000000000000000000000000000000000000000000000000000000000000525055555555552550255552550255525025255552225055
00000000000000000000000000000000000000000000000000000000000000000000000000000000555555555555555555555555555525555555555555555555
00000000000000000000000000000000000000000000000000000000000000000000000000000000555555555552555552552055555555555552555555552525
00000000000000000000000000000000000000000000000000000000000000000000000000000000555552205255555025055255555505255555025552550550
5d5510015555255555552555555555555555555555550555555555555552500500dd4150051000005500005d5550000055550005054555525555555255052555
55dd00100255552555255555525525255555555555550515001001105010000410455115500000002505105d5510000055d50005052055525520555505255552
555d00150250555525551552555555155555555555555005505505501151000510454000510000005050004555500000555d1000520552550525552525250555
55d5100550552205555522550550225552055550555055005005000055001105005550100510000050500045d550000055550000555525052505205025555550
55d510005525055055205502525550555555522520555555550225200522000401550155000000000550005d5550000055dd0015005525502255502255525525
555d10005205202255205552505255505555005555555055055555555505220500550000115000000205005555500000555d1005522002225052552550250555
54dd00150022555555552055525055555555525502555555555055052200500515505550550000002505004dd510000054551000055255025550555025555552
55551000055055052055255052552505250555525505555055555555052200550000000055000000550010555550000055d50005500525050225505255525555
5d5d10002555202550550220555505555555055055550555505505555055520000001005551000005050005555500000455d1000552525225052225555505520
555d00105025552502555055205552505555555550555505525552055002555520000055551000000550004d555000005d551000552055552250555205255525
45d501001025055502502502555055522055250555525522055055525220500550500005550000005500105d5550000055d50005005552050250555555022555
55dd100120055552552525500255550552505552550505502555505505555520025000055510000050050055d550000055dd0002055255225552552555550550
555510000552550025050025250525050525505505255025505555552505555555005055551000005550005555500000455d0100525555505555555552555525
5dd5000102550255250200052055502525052255052052255022052055550255200500555500000050050055555000005dd50000505550205525025005225055
5555110500022555025052255052555555500522525055002205555050255005205500155510000055050055d510000045551050025525252005252550552552
5555100022505552502550520525020520525055005255520555505225505525050000555510000025001055d510000055dd0010250025552525502522550525
55dd0000055502002555250552550555055252055552055205502505055202500250005555100000555000455550000055d50005002250550220502550552505
555d00055004552055505552505525555550552525002505525555225505502250500015551000000500005d5550000045541002055555555505000250255505
555510005250005000205000500005022052502500422015055105505010550055001555555000005505105d551000005d5d0100025025002525225505555252
55dd10000555500520055055055502550555550555550555555555515555515502050005d550000050500055d5100000555d0001500555455025555022555502
55d5000505505502550250520505505255505552250025155515555155555500550000555550000025000055d550000054d51000252555552552002255550555
555d10010220055002005200550020502052502055255055155555555555151120200055d5500000050200555550000055d51000052550250255555505525555
555d00005505205000521055002505505255055520025055515555155555551020500015555000000200105dd5100000455d1005505520255255202255555255
55d5010050051002200550022055055550220255555055515555515551515500550010555d50000055000055d510000054551000225055555550555550250550
55dd000502500250152055005001502505505500225501555555555555515510020500555550000050250045551000005dd51001052252505552525025552555
555d1001055052005500520052505055022520225005551551551511555d511055000055d55000000500005d5510000055551005050502525502055255205555
55d510005550055002211022005055225555502555552500111511111151101050200005d550000025000055d510000045d50005552555505555225550555205
55d51000502005220050500501200550550555502550551510111105511010005505015455500000520500555510000055dd0100505525255555555025525555
555d100150205005555255552505525025520250255550155555155551555500550500155550000002050055d5100000555d1001505555055525055555555525
5555100055505050055555502555055250525055505505555555555555555510500000555550000025000055d51000005d5d0010225522555555255552552555
555d00100500505502505525052505550250552505555555555555555555155055500155555000005050005555100000545d0050155055552555555555555555
555d00050220120555555005520555052555055555055055555551555155115005050055d55000000250005d5550000055dd100ddd6666666666666666666666
55dd0100505105505505555555555555500525055555515555155155555551105500005555500000020000555510000025550555055555055205255250055250
55551000505105000555555205205550552555550550255515555555155155005050005555500000550500555410000005225525525555520525555555225555
55d51000155055020250555255550220255055055552505555515555dd555550550500555550000005050015d510000025555200255252052555055525555225
55550000520050200022500550525055025550555055015555551555d555d510550000555d500000050000555550000055555555555055255052055555005505
5d5d100105500050205555552550055505555025555555011111115515555150505000555d500000502000555510000055250022055525555250255502552002
555d00050020500502205250550202255500555505505500111011111551101020500155d550000050001005d510000002252552552555502505455505552502
55d50000552002200550502202025005555555555550215010550515505555505500005555500000020050145510000055055205525505555225555225255025
55d51000205100052055555550552550555505505505501555555555555555005505005555500000005550505500000020520555500255550550525550525502
5d5d100000205200250250202250022500050005005555555515555555d55550050001555d500000155555555510000052555520222055525552505252505202
55550001250051500525502505555505055055055050550555555555dd55d5502205005555500000005500000010000052052055552055055505555205525555
55dd00000250052002505250550550550550550055005115555555555555555050050055d5500000004440155000000055555552555205200225525555020525
554d001005500500200255502205552500050055050550555551515dd55d555055500055555000001045d1050150000025555502505255225550255525550250
5d4510055025002055255025055505515505505505505555155155515555511010000055dd50000050d541051100000050220525505025555555555555555555
55dd000000210020002550052555055105505500505051151155115555555100555000555550000000d5d0550510000055505550252025002502502205202002
4d55000155002005005055555055505500500550205050011000010110110100505000555d5000000045d5550510000005525025555552250255250525520225
5d551000025051020225525055505551005500500500550000000000000000105005005555500000014540055500000022550225502205520255555052055555
555d10050020000000000000000000510500500505055100011110110110151055000055d5500000000000000000000055025550255255055025055250552055
55d5000155055520201255555555555015005505005155525555555200252555055000555d500000000000000000000055255055550552252555550555555502
45dd0000055550250250550025055055005515155150550255002502552005250500005555500000000000000000000005205255552505205505555525055552
5d5d10050025020155250525055055055555555555550255052500250505500525050055d5500000000000000000000055555250255525052255055555255020
555d00005505250220052005505555055055105055050505505555002505525050050055d5500000000000000000000020555555555055555555525050255025
55dd000050055050055050205505005200505550050550055000220550500550500000555d500000000000000000000055555055555550525055505550202500
55d5000005000050050050500500500055000005005005500500000500500002002000555d500000000000000000000055555555055555555555555552502505
555d1000020050050005000500500500000500505000000000250000050050050000005d55500000000000000000000055502552255555550555052502550054
5d5500000000000000000100000000050000000000015000100001000000010001001015d5500000000000000000000055555055055055555555550525022005
55d50001005101500110010051005001011011000100001005005500501100100050001555500000000000000000000055555255255552505550225525055205
55d511105551550015555555515555555555555555555555555551555555555555515005dd500000000000000000000055025500255555555550550055200004
5d5555555555555555555555555555555555555555555555515555550555555555555545d5500000000000000000000052555555555505555052552255002505
5555555555555555555555555555555555555555555555555555555555555555555555d555500000000000000000000055555555555550000010000001150005
55d555d55d5555d55555d55d55d555555d5555d555d555555d555555d5d5d55dd55d55dd55500000000000000000000055555555555050000500000000000025
55d5d55dd55d55d5dd5d5d55d55d5ddd5d55d5d5555d555d55555dd5d555d5555d5d555dd5500000000000000000000055555555555550555555555550505005
555551555555555555111511111511111111111111111511111111111111015101101110110000000000000000000000d66d6666dddd55555555525522525555
__map__
0000000a2b2c2d2e2f4a4b4c4d00010000000000000000000000000000000000000000000000000000000000000000000000000000000000000000000000000000000000000000000000000000000000000000000000000000000000000000000000000000000000000000000000000000000000000000000000000000000000
0000003a3b3c3d3e3f5a5b5c5d00000000000000000000000000000000000000000000000000000000000000000000000000000000000000000000000000000000000000000000000000000000000000000000000000000000000000000000000000000000000000000000000000000000000000000000000000000000000000
0000004e4f6a6b6c6d6e6f8a8b00000000000000000000000000000000000000000000000000000000000000000000000000000000000000000000000000000000000000000000000000000000000000000000000000000000000000000000000000000000000000000000000000000000000000000000000000000000000000
0000005e5f7a7b7c7d7e7f9a9b00000000000000000000000000000000000000000000000000000000000000000000000000000000000000000000000000000000000000000000000000000000000000000000000000000000000000000000000000000000000000000000000000000000000000000000000000000000000000
0000008c8d8e8fcccdcecfaaab00000000000000000000000000000000000000000000000000000000000000000000000000000000000000000000000000000000000000000000000000000000000000000000000000000000000000000000000000000000000000000000000000000000000000000000000000000000000000
0000009c9d9e9fdcdddedfbabb00000000000000000000000000000000000000000000000000000000000000000000000000000000000000000000000000000000000000000000000000000000000000000000000000000000000000000000000000000000000000000000000000000000000000000000000000000000000000
000000acadaeafecedeeefcacb00000000000000000000000000000000000000000000000000000000000000000000000000000000000000000000000000000000000000000000000000000000000000000000000000000000000000000000000000000000000000000000000000000000000000000000000000000000000000
000000bcbdbebffcfdfeffdadb00000000000000000000000000000000000000000000000000000000000000000000000000000000000000000000000000000000000000000000000000000000000000000000000000000000000000000000000000000000000000000000000000000000000000000000000000000000000000
